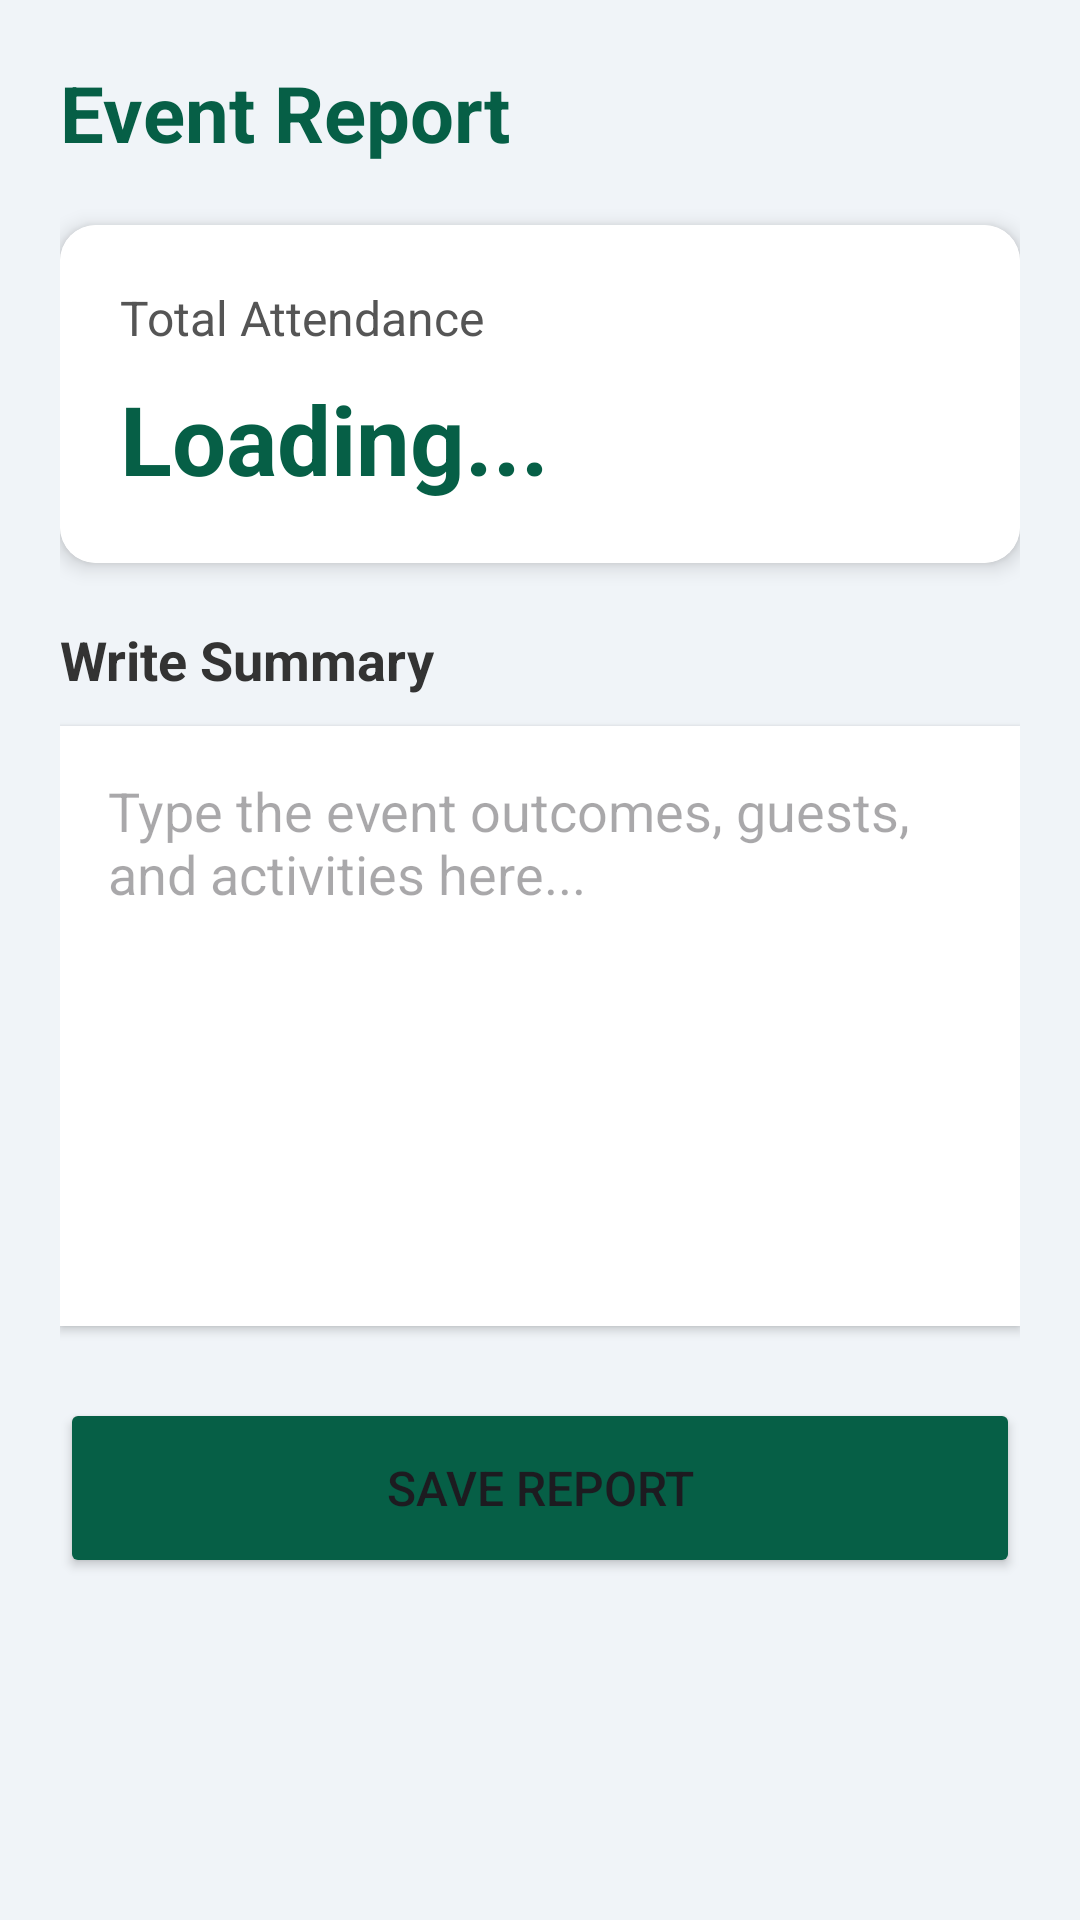

This screen was rendered from an Android layout file. Write that file and the resources it references.
<!-- AndroidManifest.xml: application theme Theme.NSS_YRCTracker -->
<!-- res/layout/activity_event_summary.xml -->
<?xml version="1.0" encoding="utf-8"?>
<ScrollView xmlns:android="http://schemas.android.com/apk/res/android"
    xmlns:app="http://schemas.android.com/apk/res-auto"
    android:layout_width="match_parent"
    android:layout_height="match_parent"
    android:background="#F0F4F8">

    <LinearLayout
        android:layout_width="match_parent"
        android:layout_height="wrap_content"
        android:orientation="vertical"
        android:padding="20dp">

        <TextView
            android:text="Event Report"
            android:textSize="26sp"
            android:textStyle="bold"
            android:textColor="#065F46"
            android:layout_marginBottom="20dp"
            android:layout_width="wrap_content"
            android:layout_height="wrap_content"/>

        <androidx.cardview.widget.CardView
            android:layout_width="match_parent"
            android:layout_height="wrap_content"
            app:cardCornerRadius="12dp"
            app:cardElevation="4dp"
            android:layout_marginBottom="20dp">

            <LinearLayout
                android:layout_width="match_parent"
                android:layout_height="wrap_content"
                android:orientation="vertical"
                android:padding="20dp"
                android:background="#FFFFFF">

                <TextView
                    android:text="Total Attendance"
                    android:textSize="16sp"
                    android:textColor="#555555"
                    android:layout_width="wrap_content"
                    android:layout_height="wrap_content"/>

                <TextView
                    android:id="@+id/tvTotalPresent"
                    android:text="Loading..."
                    android:textSize="32sp"
                    android:textStyle="bold"
                    android:textColor="#065F46"
                    android:layout_marginTop="8dp"
                    android:layout_width="wrap_content"
                    android:layout_height="wrap_content"/>
            </LinearLayout>
        </androidx.cardview.widget.CardView>

        <TextView
            android:text="Write Summary"
            android:textSize="18sp"
            android:textStyle="bold"
            android:textColor="#333333"
            android:layout_marginBottom="10dp"
            android:layout_width="wrap_content"
            android:layout_height="wrap_content"/>

        <EditText
            android:id="@+id/etSummary"
            android:layout_width="match_parent"
            android:layout_height="200dp"
            android:background="#FFFFFF"
            android:padding="16dp"
            android:gravity="top|start"
            android:hint="Type the event outcomes, guests, and activities here..."
            android:inputType="textMultiLine"
            android:elevation="2dp"/>

        <Button
            android:id="@+id/btnSaveReport"
            android:layout_width="match_parent"
            android:layout_height="60dp"
            android:text="SAVE REPORT"
            android:textSize="16sp"
            android:backgroundTint="#065F46"
            android:layout_marginTop="24dp"
            app:cornerRadius="8dp"/>

    </LinearLayout>
</ScrollView>
<!-- resources referenced by this layout -->
<resources>
  <style name="Theme.NSS_YRCTracker" parent="Theme.Material3.Light.NoActionBar">
          <item name="colorPrimary">@color/primary_emerald</item>
          <item name="colorSecondary">@color/accent_mint</item>
          <item name="android:windowBackground">@color/soft_green_bg</item>
          <item name="android:statusBarColor">@color/soft_green_bg</item>
          <item name="android:windowLightStatusBar">true</item>
      </style>
  <color name="primary_emerald">#065F46</color>
  <color name="accent_mint">#10B981</color>
  <color name="soft_green_bg">#D1FAE5</color>
</resources>
